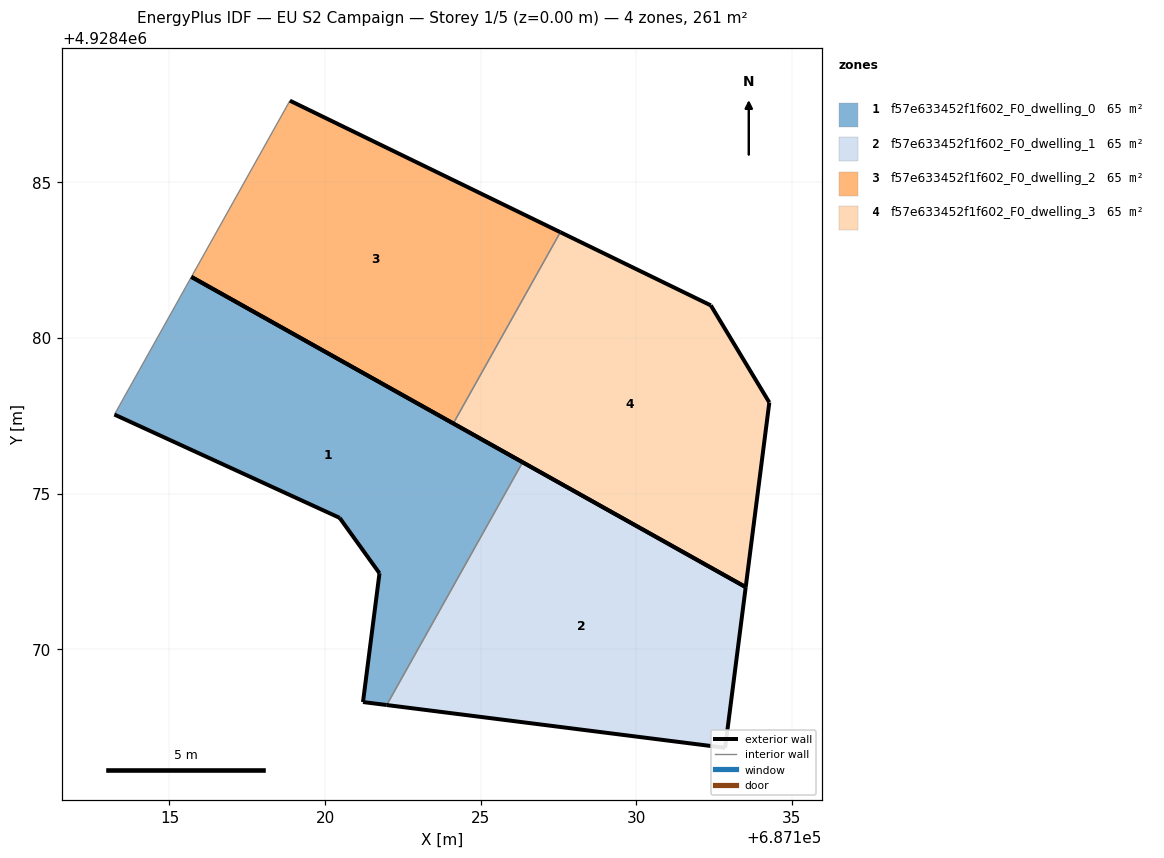
=== STOREY PLAN SPEC (per zone: floor XY polygon, exterior-wall plan segments, windows/doors) ===
zone 1: f57e633452f1f602_F0_dwelling_0  (65.3 m²)
  floor: (687121.98, 4928468.20) (687126.35, 4928476.01) (687115.71, 4928481.96) (687113.23, 4928477.54) (687120.47, 4928474.22) (687121.75, 4928472.44) (687121.22, 4928468.30)
  exterior wall: (687120.47, 4928474.22) – (687113.23, 4928477.54)  [8.0 m]
  exterior wall: (687115.71, 4928481.96) – (687126.35, 4928476.01)  [12.2 m]
  exterior wall: (687121.98, 4928468.20) – (687121.22, 4928468.30)  [0.8 m]
  exterior wall: (687121.22, 4928468.30) – (687121.75, 4928472.44)  [4.2 m]
  exterior wall: (687121.75, 4928472.44) – (687120.47, 4928474.22)  [2.2 m]
  interior walls: 2
zone 2: f57e633452f1f602_F0_dwelling_1  (65.3 m²)
  floor: (687132.86, 4928466.83) (687133.52, 4928471.99) (687126.35, 4928476.01) (687121.98, 4928468.20)
  exterior wall: (687132.86, 4928466.83) – (687121.98, 4928468.20)  [11.0 m]
  exterior wall: (687126.35, 4928476.01) – (687133.52, 4928471.99)  [8.2 m]
  exterior wall: (687133.52, 4928471.99) – (687132.86, 4928466.83)  [5.2 m]
  interior walls: 1
zone 3: f57e633452f1f602_F0_dwelling_2  (65.3 m²)
  floor: (687124.12, 4928477.25) (687127.56, 4928483.40) (687118.87, 4928487.63) (687115.71, 4928481.96)
  exterior wall: (687118.87, 4928487.63) – (687127.56, 4928483.40)  [9.7 m]
  exterior wall: (687124.12, 4928477.25) – (687115.71, 4928481.96)  [9.6 m]
  interior walls: 2
zone 4: f57e633452f1f602_F0_dwelling_3  (65.3 m²)
  floor: (687133.52, 4928471.99) (687134.28, 4928477.93) (687132.40, 4928481.05) (687127.56, 4928483.40) (687124.12, 4928477.25)
  exterior wall: (687134.28, 4928477.93) – (687133.52, 4928471.99)  [6.0 m]
  exterior wall: (687133.52, 4928471.99) – (687124.12, 4928477.25)  [10.8 m]
  exterior wall: (687127.56, 4928483.40) – (687132.40, 4928481.05)  [5.4 m]
  exterior wall: (687132.40, 4928481.05) – (687134.28, 4928477.93)  [3.6 m]
  interior walls: 1

=== DERIVED (storey summary) ===
Building: EU S2 Campaign
Storey: 1 of 5  (floor level z = 0.00 m)
Storey gross floor area: 261.1 m²
Zones on this storey: 4
  - f57e633452f1f602_F0_dwelling_0: floor 65.3 m²; exterior wall 27.3 m (81.9 m²); WWR 0.0%
  - f57e633452f1f602_F0_dwelling_1: floor 65.3 m²; exterior wall 24.4 m (73.2 m²); WWR 0.0%
  - f57e633452f1f602_F0_dwelling_2: floor 65.3 m²; exterior wall 19.3 m (57.9 m²); WWR 0.0%
  - f57e633452f1f602_F0_dwelling_3: floor 65.3 m²; exterior wall 25.8 m (77.3 m²); WWR 0.0%
Zone adjacency (shared interzone walls):
  - f57e633452f1f602_F0_dwelling_0 ↔ f57e633452f1f602_F0_dwelling_1
  - f57e633452f1f602_F0_dwelling_2 ↔ f57e633452f1f602_F0_dwelling_3